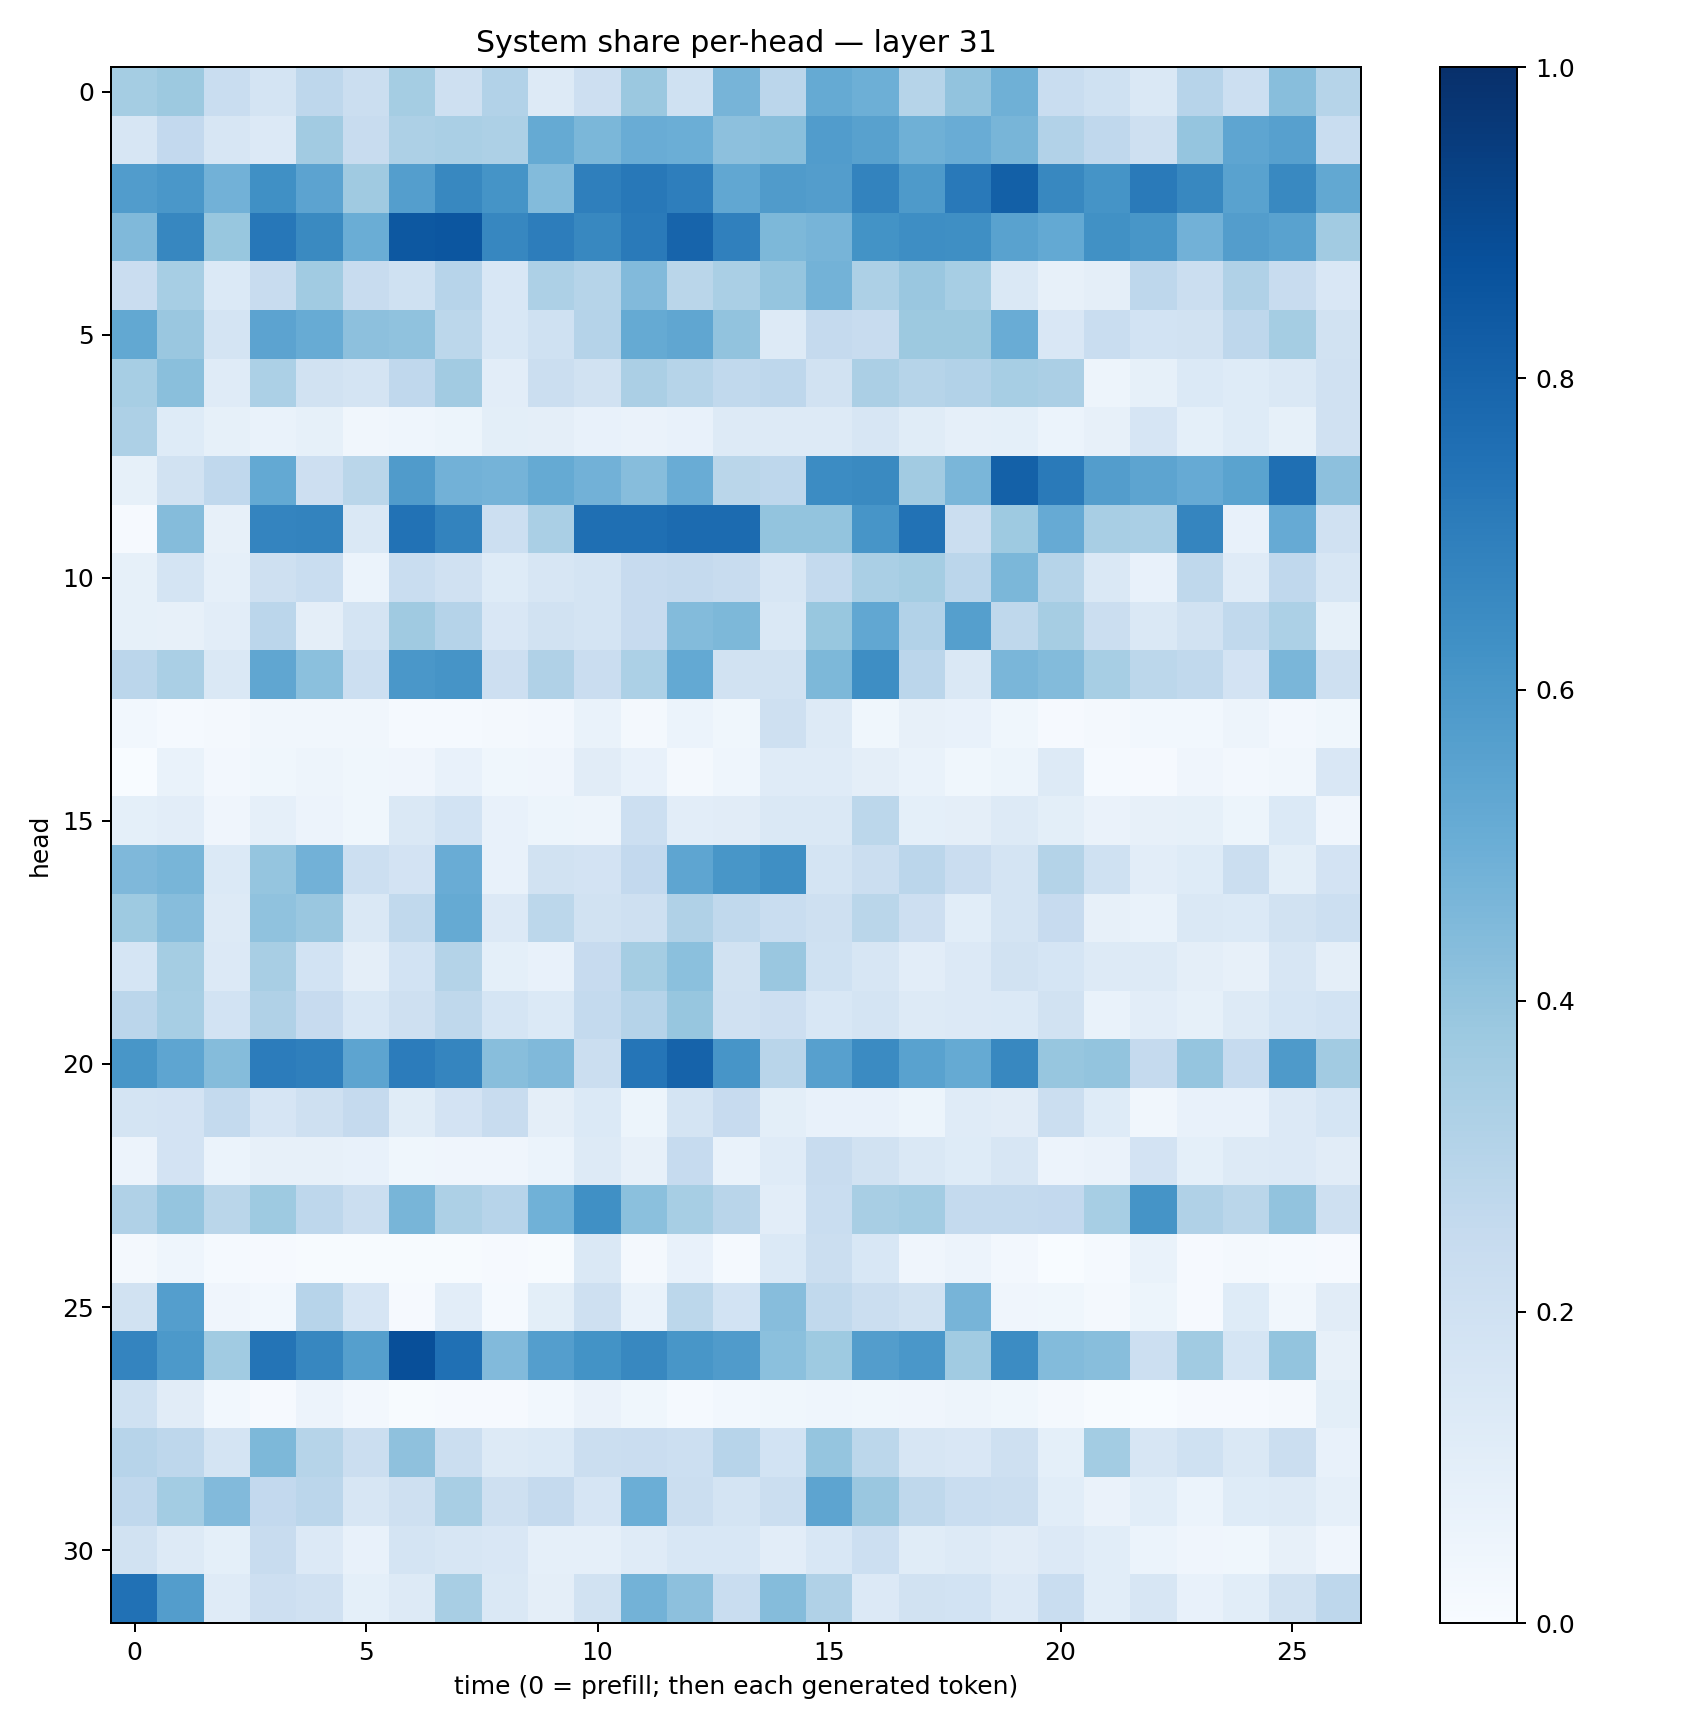

The table this chart was drawn from, first rows:
0.3550556, 0.37573463, 0.23320407, 0.17629386, 0.2753103, 0.2190667, 0.35202318, 0.20916876, 0.31036544, 0.12583132, 0.21367823, 0.3791162, 0.201172, 0.47017407, 0.28460786, 0.51871717, 0.4926826, 0.29934597, 0.40515006, 0.48872125, 0.23232144, 0.19924922, 0.14210716, 0.29592773
0.1563, 0.2579, 0.1585, 0.1332, 0.3598, 0.24, 0.3277, 0.3385, 0.3253, 0.5189, 0.4605, 0.504, 0.498, 0.418, 0.4244, 0.5765, 0.558, 0.4916, 0.5039, 0.4658, 0.309, 0.269, 0.2058, 0.3948
0.576, 0.6003, 0.4834, 0.6325, 0.5454, 0.3676, 0.5691, 0.6638, 0.6134, 0.4399, 0.6953, 0.7218, 0.6971, 0.5298, 0.581, 0.573, 0.6785, 0.5875, 0.7186, 0.8162, 0.6627, 0.6164, 0.7138, 0.6622
0.4489, 0.6662, 0.3873, 0.7252, 0.6547, 0.5016, 0.8449, 0.8555, 0.6663, 0.7002, 0.661, 0.7133, 0.7991, 0.6898, 0.4563, 0.4694, 0.6194, 0.6394, 0.636, 0.5518, 0.5218, 0.626, 0.6017, 0.4808
0.2286, 0.3475, 0.1383, 0.237, 0.3635, 0.2416, 0.2017, 0.2941, 0.156, 0.3249, 0.2981, 0.4425, 0.2877, 0.3392, 0.3965, 0.4766, 0.3269, 0.3859, 0.3467, 0.1426, 0.08001, 0.09434, 0.2759, 0.2238
0.525, 0.3862, 0.1759, 0.5448, 0.5088, 0.4178, 0.4063, 0.2811, 0.1528, 0.2001, 0.3041, 0.517, 0.5336, 0.406, 0.1327, 0.2513, 0.2364, 0.378, 0.3762, 0.5054, 0.1513, 0.2335, 0.1846, 0.1953
0.3443, 0.4222, 0.1175, 0.3308, 0.1908, 0.1732, 0.2671, 0.36, 0.1019, 0.2213, 0.1915, 0.3335, 0.2999, 0.2626, 0.2742, 0.1881, 0.3356, 0.2982, 0.3111, 0.3459, 0.3347, 0.04791, 0.08308, 0.1377
0.3279, 0.1225, 0.08375, 0.0671, 0.0851, 0.03192, 0.04353, 0.05247, 0.1003, 0.09752, 0.07568, 0.06616, 0.07173, 0.1292, 0.1299, 0.1284, 0.1585, 0.1171, 0.0896, 0.09277, 0.0596, 0.08155, 0.1665, 0.09226
0.08387, 0.1932, 0.2692, 0.5202, 0.213, 0.2879, 0.582, 0.4809, 0.4738, 0.5168, 0.4813, 0.4301, 0.5061, 0.2867, 0.2759, 0.6467, 0.6536, 0.3599, 0.4621, 0.81, 0.7141, 0.5716, 0.5426, 0.5155
0.01094, 0.4339, 0.07937, 0.6724, 0.6762, 0.144, 0.7431, 0.6768, 0.2157, 0.3366, 0.7542, 0.7545, 0.7716, 0.7715, 0.3993, 0.3987, 0.6066, 0.7434, 0.223, 0.3743, 0.5155, 0.3429, 0.3393, 0.6696
0.08578, 0.1784, 0.08904, 0.2093, 0.232, 0.05948, 0.232, 0.1961, 0.1217, 0.1617, 0.1733, 0.2444, 0.2506, 0.2381, 0.1589, 0.2539, 0.3397, 0.3522, 0.2816, 0.4582, 0.2986, 0.1452, 0.07583, 0.2699
0.08593, 0.07969, 0.1039, 0.2826, 0.0958, 0.1791, 0.3692, 0.3033, 0.1504, 0.1936, 0.1762, 0.2442, 0.4382, 0.4552, 0.1467, 0.3875, 0.5311, 0.3092, 0.5631, 0.2714, 0.3489, 0.2203, 0.1434, 0.1878
0.282, 0.3379, 0.1444, 0.5337, 0.4194, 0.2152, 0.6013, 0.6108, 0.2146, 0.3178, 0.23, 0.3303, 0.5197, 0.1913, 0.1944, 0.4537, 0.6383, 0.2821, 0.1438, 0.4617, 0.4399, 0.3473, 0.2787, 0.2636
0.02781, 0.01419, 0.01924, 0.03327, 0.0343, 0.03268, 0.01509, 0.01354, 0.01569, 0.02547, 0.06725, 0.01846, 0.05951, 0.03733, 0.2063, 0.1325, 0.03877, 0.07839, 0.07256, 0.03728, 0.009314, 0.02239, 0.02952, 0.03059
0.001059, 0.06977, 0.02702, 0.03675, 0.04765, 0.03731, 0.0419, 0.07686, 0.03867, 0.04237, 0.1132, 0.07707, 0.02073, 0.04339, 0.1174, 0.1186, 0.09504, 0.06955, 0.03649, 0.05083, 0.1265, 0.01435, 0.009003, 0.04047
0.09054, 0.1039, 0.04182, 0.08732, 0.05669, 0.03865, 0.1425, 0.1864, 0.07227, 0.05177, 0.04765, 0.2185, 0.1027, 0.1112, 0.1441, 0.1484, 0.2811, 0.0921, 0.09509, 0.1308, 0.1009, 0.06624, 0.07875, 0.08393
0.4525, 0.4678, 0.1386, 0.3957, 0.4807, 0.2154, 0.1812, 0.5065, 0.07407, 0.1879, 0.1806, 0.2601, 0.5357, 0.605, 0.6329, 0.1796, 0.2206, 0.2836, 0.227, 0.1729, 0.3066, 0.2008, 0.1047, 0.1227
0.3748, 0.4316, 0.1285, 0.41, 0.3848, 0.1413, 0.2651, 0.5191, 0.1357, 0.2786, 0.1943, 0.2043, 0.3179, 0.2651, 0.231, 0.2102, 0.2876, 0.2138, 0.1066, 0.1723, 0.2451, 0.08091, 0.07013, 0.1449
0.1697, 0.3546, 0.1346, 0.3418, 0.1851, 0.09488, 0.1847, 0.3077, 0.0935, 0.07379, 0.2431, 0.3522, 0.4207, 0.1894, 0.3832, 0.1993, 0.1608, 0.1033, 0.1357, 0.1941, 0.1708, 0.1274, 0.1262, 0.09738
0.2814, 0.3444, 0.1842, 0.3174, 0.2429, 0.1558, 0.2101, 0.2727, 0.1686, 0.1392, 0.2547, 0.3015, 0.3924, 0.1978, 0.2112, 0.156, 0.1762, 0.1297, 0.1337, 0.1387, 0.1933, 0.06651, 0.1031, 0.08436
0.6041, 0.5358, 0.4365, 0.7039, 0.6953, 0.5398, 0.7059, 0.6682, 0.4267, 0.4482, 0.222, 0.7343, 0.8041, 0.6067, 0.2909, 0.5599, 0.6521, 0.5545, 0.5159, 0.6623, 0.3926, 0.3998, 0.2525, 0.3946
0.1787, 0.1824, 0.2564, 0.1645, 0.2059, 0.2507, 0.1156, 0.1827, 0.2406, 0.0971, 0.1395, 0.05375, 0.1772, 0.2424, 0.09897, 0.07748, 0.07033, 0.05333, 0.1175, 0.1132, 0.2235, 0.1212, 0.03204, 0.07551
0.05669, 0.1808, 0.05928, 0.07966, 0.08104, 0.07325, 0.03751, 0.03994, 0.03957, 0.06235, 0.1326, 0.08203, 0.2473, 0.06889, 0.1207, 0.2353, 0.1902, 0.1462, 0.123, 0.1593, 0.05606, 0.0637, 0.1801, 0.09009
0.3184, 0.3958, 0.2875, 0.3714, 0.2756, 0.2212, 0.4679, 0.3272, 0.293, 0.4856, 0.63, 0.4188, 0.3449, 0.2902, 0.1051, 0.2325, 0.3406, 0.3577, 0.2546, 0.2544, 0.2616, 0.3439, 0.6164, 0.3167
0.01887, 0.04317, 0.01218, 0.008732, 0.006572, 0.004217, 0.004504, 0.003919, 0.008705, 0.007673, 0.1479, 0.02032, 0.07807, 0.01547, 0.1368, 0.2263, 0.1538, 0.04272, 0.05669, 0.02507, 0.003494, 0.01227, 0.06816, 0.009019
0.1895, 0.5685, 0.04147, 0.03072, 0.2949, 0.1659, 0.007875, 0.1032, 0.01469, 0.09964, 0.2042, 0.06698, 0.2795, 0.1838, 0.4314, 0.2649, 0.2239, 0.1885, 0.4711, 0.03976, 0.03685, 0.02253, 0.05221, 0.008363
0.6754, 0.592, 0.3649, 0.7381, 0.6662, 0.5629, 0.8807, 0.7519, 0.4442, 0.5675, 0.618, 0.6627, 0.6039, 0.5808, 0.4197, 0.3734, 0.5728, 0.6006, 0.366, 0.6471, 0.4396, 0.4284, 0.2174, 0.3653
0.2023, 0.1105, 0.02834, 0.01096, 0.05762, 0.02634, 0.007516, 0.01043, 0.009423, 0.03122, 0.06486, 0.03565, 0.01383, 0.0288, 0.03895, 0.04542, 0.03834, 0.04145, 0.04776, 0.03797, 0.02259, 0.004646, 0.003844, 0.01068
0.2943, 0.277, 0.1758, 0.4538, 0.3004, 0.2249, 0.4127, 0.2261, 0.1298, 0.1397, 0.2188, 0.2271, 0.2169, 0.2941, 0.1864, 0.3961, 0.2802, 0.1581, 0.1515, 0.2057, 0.0917, 0.357, 0.1566, 0.2003
0.2694, 0.3579, 0.443, 0.2606, 0.2826, 0.1616, 0.2085, 0.3422, 0.2044, 0.2514, 0.1665, 0.4964, 0.2205, 0.1771, 0.2208, 0.5427, 0.3835, 0.2707, 0.2329, 0.2215, 0.1087, 0.06488, 0.1081, 0.06181
0.1894, 0.1325, 0.09305, 0.2412, 0.1345, 0.07563, 0.178, 0.164, 0.1501, 0.08793, 0.0868, 0.1204, 0.1542, 0.1552, 0.1046, 0.1548, 0.2149, 0.1166, 0.1288, 0.11, 0.1337, 0.1062, 0.06035, 0.04273
0.7467, 0.5726, 0.1183, 0.2127, 0.1957, 0.09304, 0.1287, 0.3423, 0.1432, 0.09758, 0.1903, 0.4768, 0.417, 0.2334, 0.4367, 0.3185, 0.1359, 0.1878, 0.1862, 0.1328, 0.233, 0.1069, 0.1624, 0.07806
